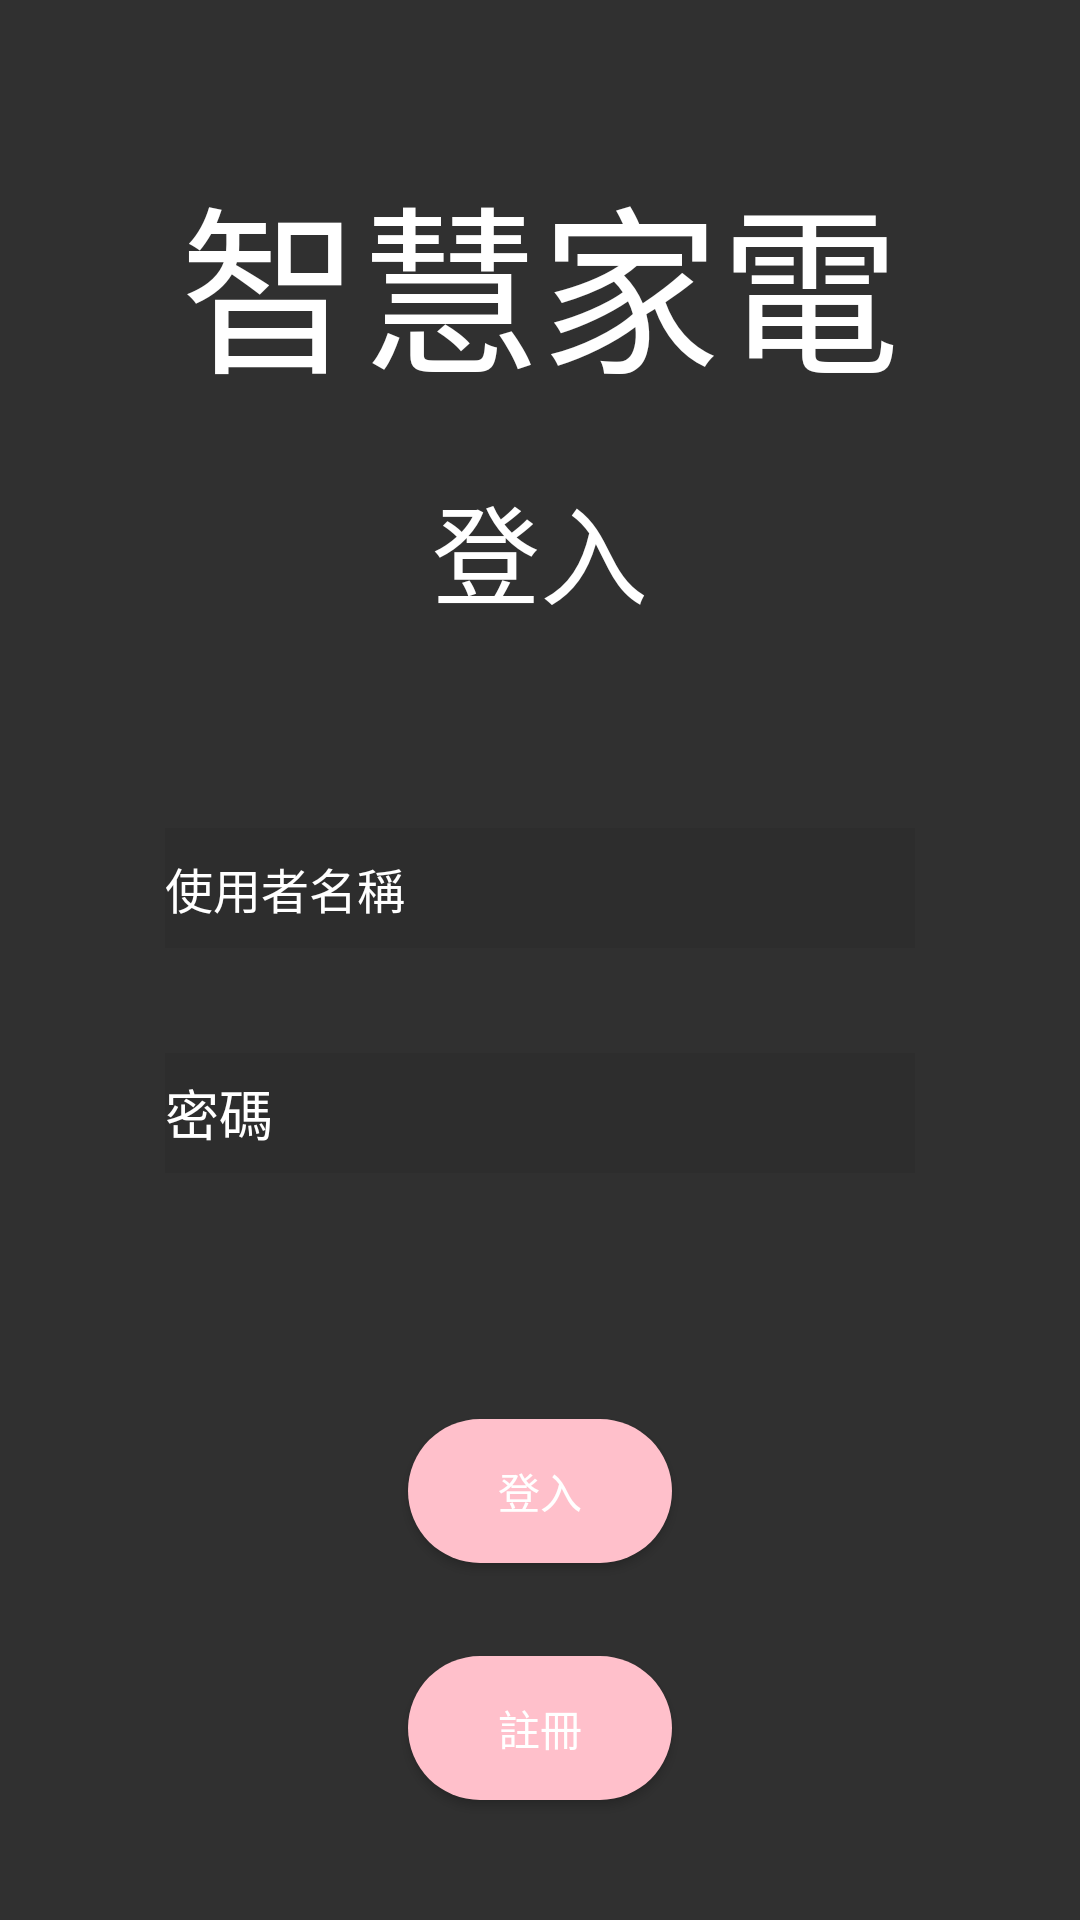

Layout XML and referenced resources for this Android screen:
<!-- AndroidManifest.xml: application theme Theme.AppCompat.NoActionBar -->
<!-- res/layout/activity_login.xml -->
<?xml version="1.0" encoding="utf-8"?>
<RelativeLayout
    xmlns:android="http://schemas.android.com/apk/res/android"
    xmlns:app="http://schemas.android.com/apk/res-auto"
    xmlns:tools="http://schemas.android.com/tools"
    android:layout_width="match_parent"
    android:layout_height="match_parent"
    android:background="@drawable/gradient">


    <TextView
        android:id="@+id/imageView"
        android:layout_width="wrap_content"
        android:layout_height="wrap_content"
        android:textSize="60sp"
        android:layout_marginTop="50dp"
        android:textColor="@color/white"
        android:text="@string/Title"
        android:layout_alignParentTop="true"
        android:layout_centerHorizontal="true" />
    <TextView
        android:layout_width="wrap_content"
        android:layout_height="wrap_content"
        android:layout_below="@id/imageView"
        android:layout_centerHorizontal="true"
        android:layout_marginTop="20dp"
        android:text="@string/login"
        android:textColor="@color/white"
        android:textSize="36dp"
        />

    <EditText
        android:id="@+id/editText_user"
        android:layout_width="250dp"
        android:layout_height="40dp"
        android:background="#11000000"
        android:textColor="@color/white"
        android:textColorHint="@color/white"
        android:ems="10"
        android:hint="@string/username"
        android:inputType="textPersonName"
        android:textSize="16dp"
        android:layout_marginBottom="35dp"
        android:layout_above="@+id/editText_password"
        android:layout_centerHorizontal="true" />

    <EditText
        android:id="@+id/editText_password"
        android:layout_width="250dp"
        android:layout_height="40dp"
        android:background="#11000000"
        android:textColorHint="@color/white"
        android:ems="10"
        android:hint="@string/passward"
        android:inputType="textPassword"
        android:layout_marginBottom="130dp"
        android:layout_alignBottom="@+id/btn_Login"
        android:layout_alignLeft="@+id/editText_user"
        android:layout_alignStart="@+id/editText_user" />

    <Button
        android:background="@drawable/rectangle_button"
        android:layout_width="wrap_content"
        android:layout_height="wrap_content"
        android:text="@string/login"
        android:id="@+id/btn_Login"
        android:layout_marginBottom="31dp"
        android:layout_above="@+id/btn_register"
        android:layout_centerHorizontal="true">

    </Button>

    <Button
        android:background="@drawable/rectangle_button"
        android:id="@+id/btn_register"
        android:layout_width="wrap_content"
        android:layout_height="wrap_content"
        android:text="@string/register"
        android:layout_alignParentBottom="true"
        android:layout_centerHorizontal="true"
        android:layout_marginBottom="40dp" />


</RelativeLayout>
<!-- resources referenced by this layout -->
<resources>
  <color name="white">#ffffff</color>
  <!-- drawable rectangle_button (drawable) -->
  <?xml version="1.0" encoding="utf-8"?>
  <selector xmlns:android="http://schemas.android.com/apk/res/android">
      <item
          android:top="12sp"
          android:bottom="12sp"
          >
          <shape android:shape="rectangle">
              <solid android:color="@color/itemColor"/>
              <corners android:radius="100sp"/>
          </shape>
      </item>
  </selector>
  <string name="Title">智慧家電</string>
  <string name="login">登入</string>
  <string name="passward">密碼</string>
  <string name="register">註冊</string>
  <string name="username">使用者名稱</string>
  <color name="itemColor">#ffc0cb</color>
</resources>
